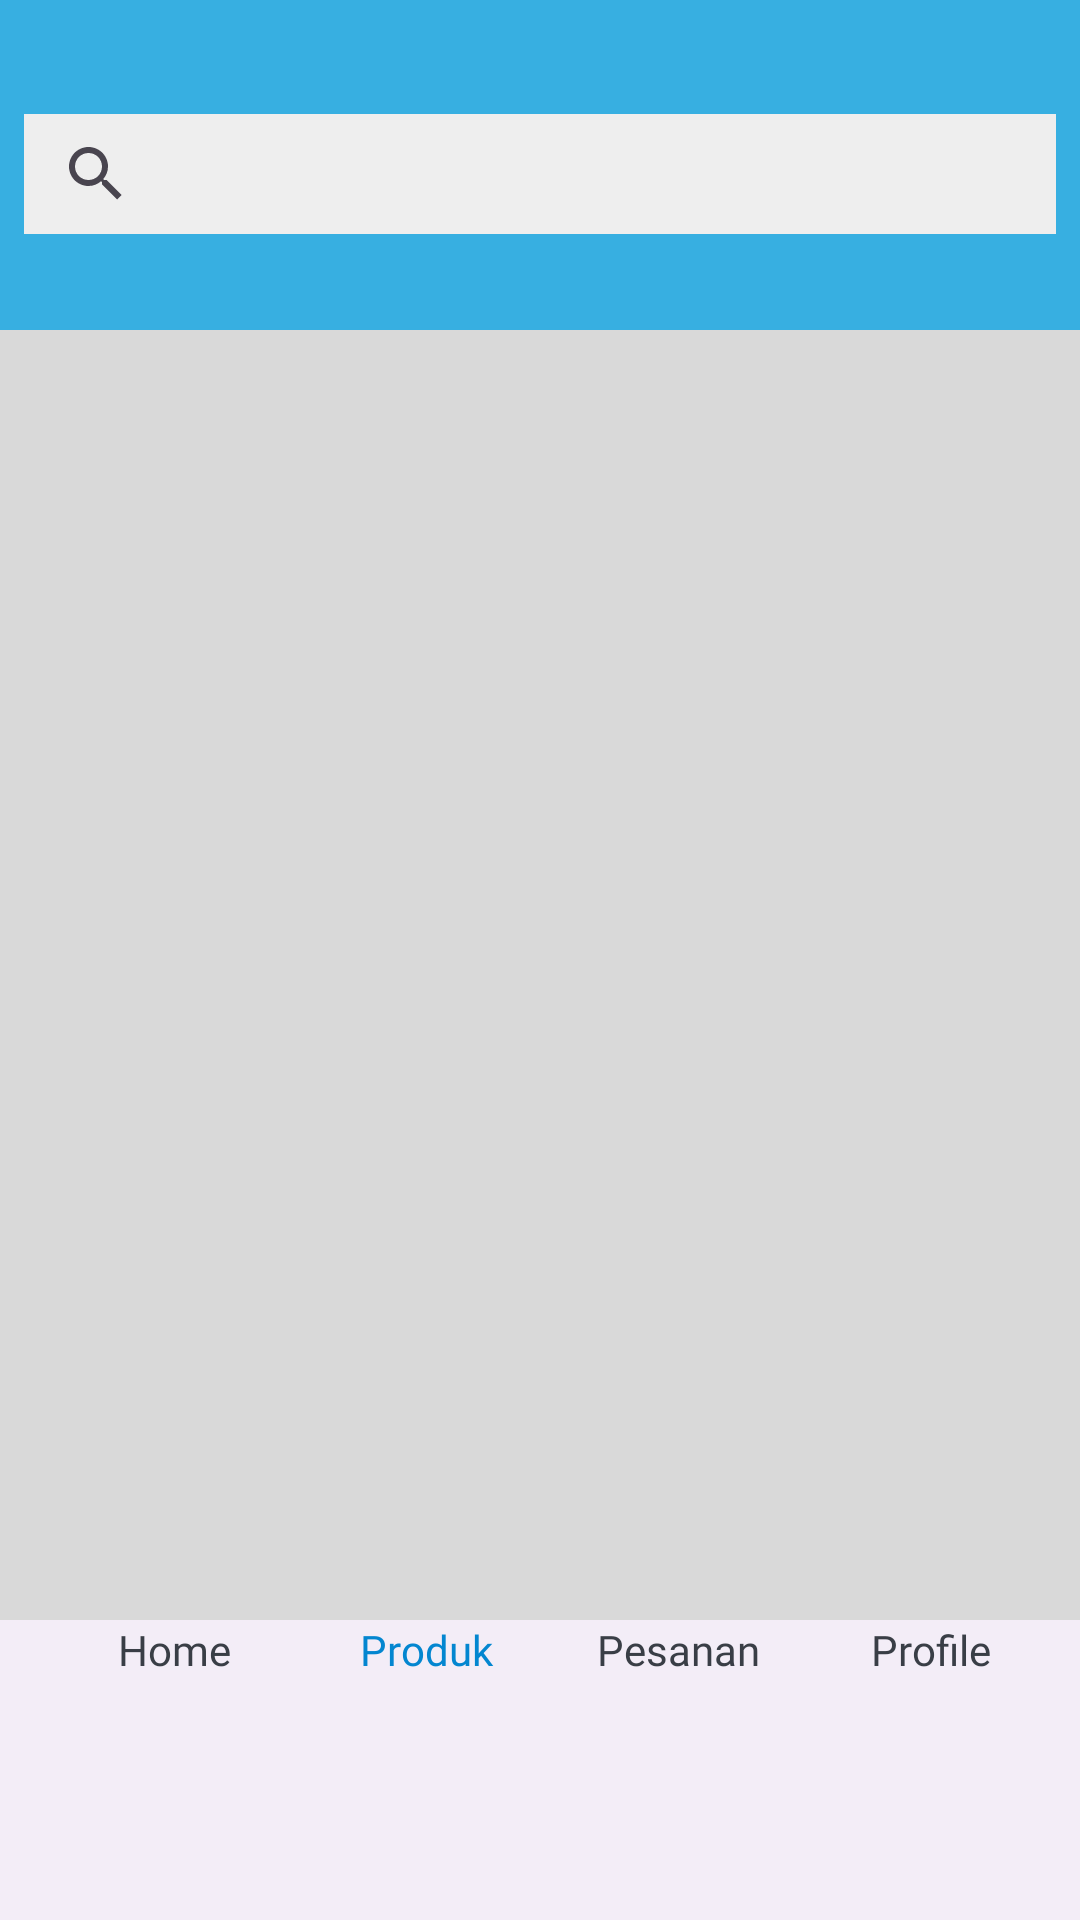

Here is an Android app screen rendered from its layout file. Give the layout XML and the strings, colors and styles it references.
<!-- AndroidManifest.xml: application theme Theme.SaeShop -->
<!-- res/layout/productrycicle_view.xml -->
<androidx.constraintlayout.widget.ConstraintLayout xmlns:android="http://schemas.android.com/apk/res/android"
    xmlns:app="http://schemas.android.com/apk/res-auto"
    xmlns:tools="http://schemas.android.com/tools"
    android:layout_width="match_parent"
    android:layout_height="match_parent"
    android:background="@color/white03">

    <ScrollView
        android:layout_width="match_parent"
        android:layout_height="match_parent"
        app:layout_constraintBottom_toBottomOf="parent"
        app:layout_constraintEnd_toEndOf="parent"
        app:layout_constraintStart_toStartOf="parent"
        app:layout_constraintTop_toTopOf="parent">
        <LinearLayout
            android:layout_width="match_parent"
            android:layout_height="wrap_content"
            android:orientation="vertical"
            android:paddingBottom="70dp">

        <LinearLayout
            android:layout_width="match_parent"
            android:layout_height="110dp"
            android:background="@color/base03"
            android:orientation="vertical"
            android:padding="8dp"
            >
            <SearchView
                android:background="@color/white02"
                android:layout_width="392dp"
                android:layout_height="40dp"
                android:layout_marginTop="30dp"/>
        </LinearLayout>
            <androidx.recyclerview.widget.RecyclerView
                android:id="@+id/recyclerViewProducts"
                android:layout_width="match_parent"
                android:layout_height="match_parent"
                android:orientation="vertical" />
        </LinearLayout>

    </ScrollView>
    <androidx.coordinatorlayout.widget.CoordinatorLayout
        android:id="@+id/coordinatorLayoutDetailProduct"
        android:layout_width="match_parent"
        android:layout_marginBottom="0dp"
        android:layout_height="100dp"
        app:layout_constraintBottom_toBottomOf="parent"
        app:layout_constraintEnd_toEndOf="parent"
        app:layout_constraintStart_toStartOf="parent">

        <com.google.android.material.bottomappbar.BottomAppBar
            android:layout_width="match_parent"
            android:layout_height="match_parent"
            android:layout_gravity="bottom">

            <LinearLayout
                android:layout_width="match_parent"
                android:layout_height="match_parent"
                android:orientation="horizontal">

                <LinearLayout
                    android:id="@+id/homeBtn"
                    android:layout_width="0dp"
                    android:layout_height="match_parent"
                    android:layout_weight="0.25"
                    android:orientation="vertical">

                    <TextView
                        android:id="@+id/textHome"
                        android:layout_width="match_parent"
                        android:layout_height="20dp"
                        android:layout_marginTop="0dp"
                        android:gravity="center"
                        android:text="Home"
                        android:textAlignment="center"
                        android:textColor="@color/black"
                        android:fontFamily="@font/poppins_bold"/>
                </LinearLayout>

                <LinearLayout
                    android:layout_width="0dp"
                    android:layout_height="match_parent"
                    android:layout_weight="0.25"
                    android:orientation="vertical">

                    <TextView
                        android:id="@+id/textView16"
                        android:layout_width="match_parent"
                        android:layout_height="20dp"
                        android:layout_marginTop="0dp"
                        android:gravity="center"
                        android:text="Produk"
                        android:textAlignment="center"
                        android:textColor="@color/base01"
                        android:fontFamily="@font/poppins_bold"/>
                </LinearLayout>

                <LinearLayout
                    android:layout_width="0dp"
                    android:layout_height="match_parent"
                    android:layout_weight="0.25"
                    android:orientation="vertical">

                    <TextView
                        android:id="@+id/textView17"
                        android:layout_width="match_parent"
                        android:layout_height="20dp"
                        android:layout_marginTop="0dp"
                        android:gravity="center"
                        android:text="Pesanan"
                        android:textAlignment="center"
                        android:textColor="@color/black"
                        android:fontFamily="@font/poppins_bold"/>
                </LinearLayout>

                <LinearLayout
                    android:id="@+id/profileBtn"
                    android:layout_width="0dp"
                    android:layout_height="match_parent"
                    android:layout_weight="0.25"
                    android:orientation="vertical">

                    <TextView
                        android:id="@+id/textView18"
                        android:layout_width="match_parent"
                        android:layout_height="20dp"
                        android:layout_marginTop="0dp"
                        android:gravity="center"
                        android:text="Profile"
                        android:textAlignment="center"
                        android:textColor="@color/black"
                        android:fontFamily="@font/poppins_bold"/>
                </LinearLayout>
            </LinearLayout>
        </com.google.android.material.bottomappbar.BottomAppBar>
    </androidx.coordinatorlayout.widget.CoordinatorLayout>
</androidx.constraintlayout.widget.ConstraintLayout>
<!-- resources referenced by this layout -->
<resources>
  <color name="base01">#0386D0</color>
  <color name="base03">#37AFE1</color>
  <color name="black">#393E46</color>
  <color name="white02">#EEEEEE</color>
  <color name="white03">#D9D9D9</color>
  <style name="Theme.SaeShop" parent="Base.Theme.SaeShop" />
  <style name="Base.Theme.SaeShop" parent="Theme.Material3.DayNight.NoActionBar">
          
          
      </style>
</resources>
